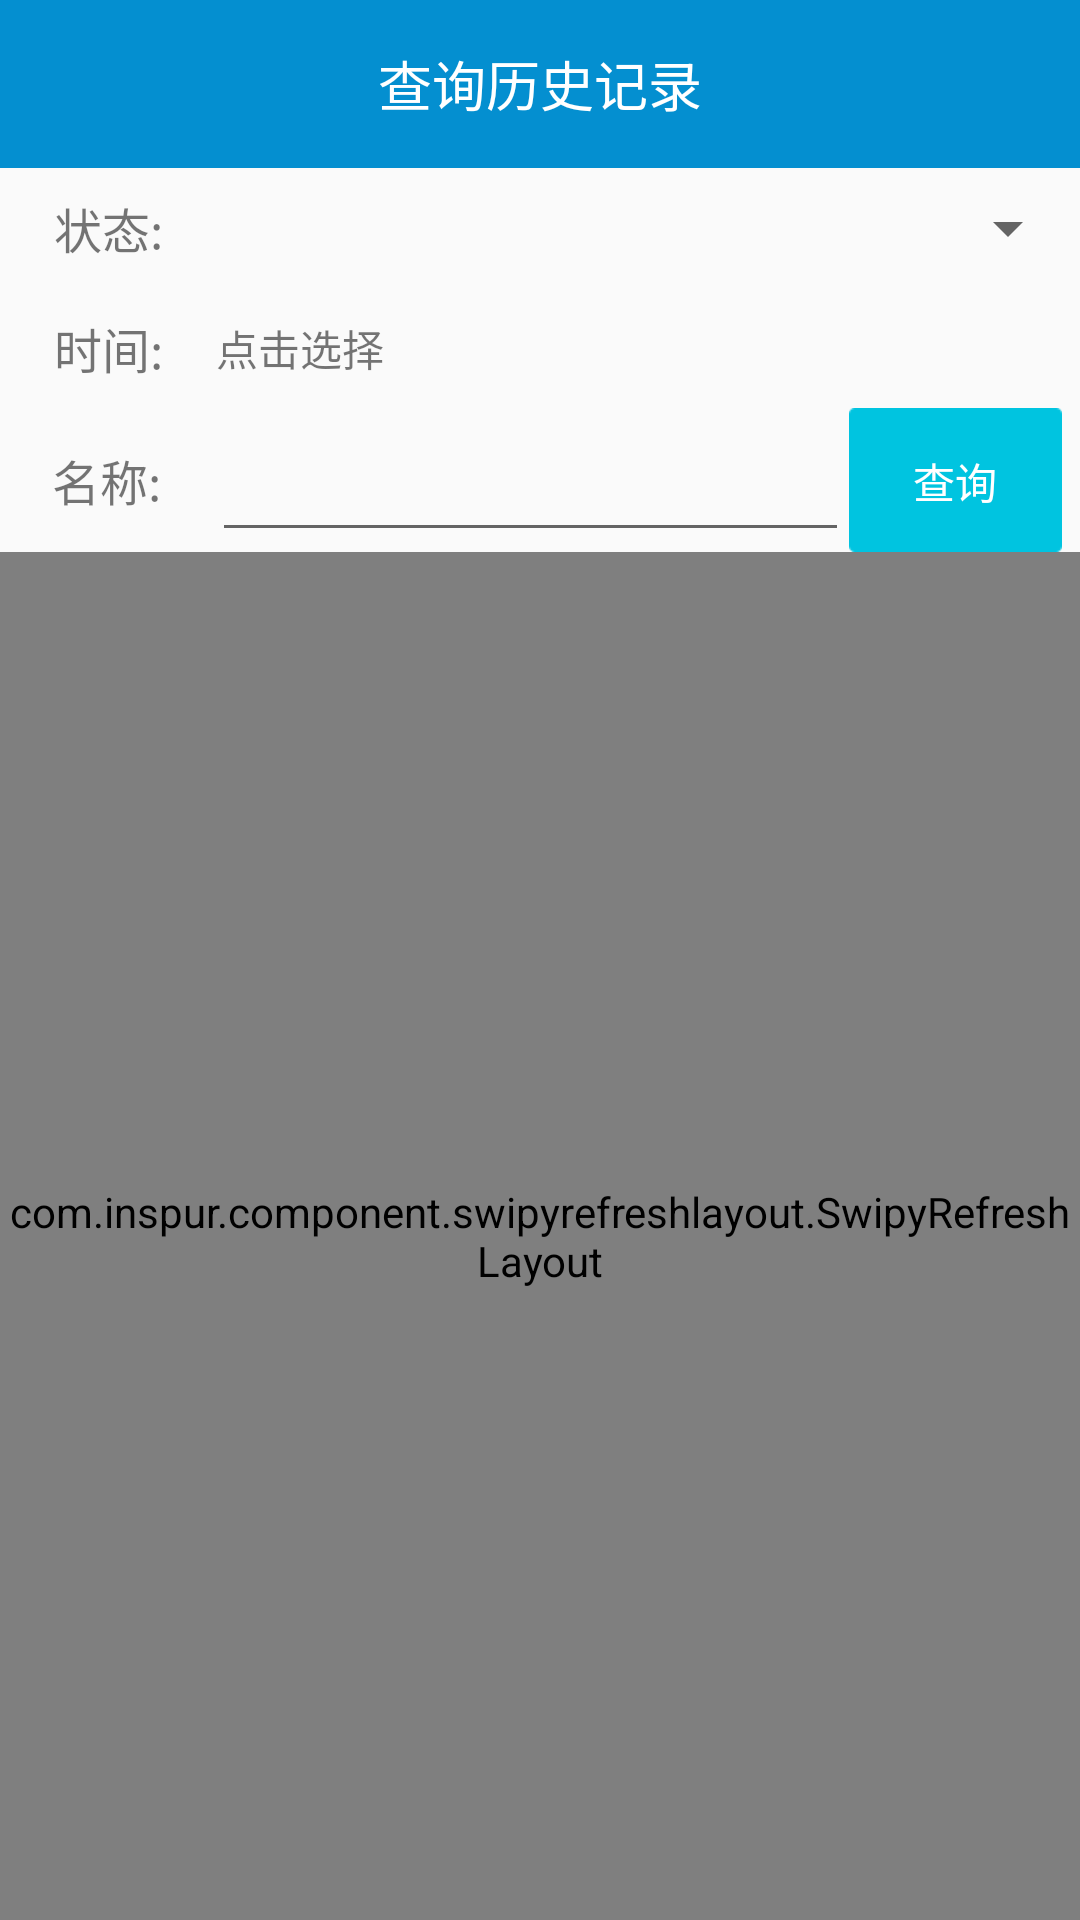

The Android layout XML behind this screen, and the referenced resources:
<!-- AndroidManifest.xml: application theme cmBlueTheme -->
<!-- res/layout/activity_my_query.xml -->
<?xml version="1.0" encoding="utf-8"?>
<LinearLayout xmlns:android="http://schemas.android.com/apk/res/android"
    xmlns:app="http://schemas.android.com/apk/res-auto"
    android:orientation="vertical"
    android:layout_width="match_parent"
    android:layout_height="match_parent">

    <RelativeLayout
        android:layout_width="match_parent"
        android:layout_height="56dp"
        android:background="@color/colorPrimary"
        >
        <ImageView
            android:id="@+id/iv_cancle"
            android:layout_width="wrap_content"
            android:layout_height="wrap_content"
            android:src="@drawable/icon_cancle"
            android:layout_centerVertical="true"
            android:paddingLeft="10dp"
            />

        <TextView
            android:layout_width="wrap_content"
            android:layout_height="wrap_content"
            android:text="查询历史记录"
            android:textSize="18sp"
            android:layout_centerInParent="true"
            android:textColor="@color/white"
            />
    </RelativeLayout>
    <LinearLayout
    android:layout_width="match_parent"
    android:layout_height="wrap_content"
    android:minHeight="40dp"
        android:orientation="horizontal"
    >
        <TextView
            android:layout_width="0dp"
            android:layout_weight="1"
            android:layout_height="match_parent"
            android:text="状态:"
            android:textSize="16sp"
            android:gravity="center"

            />

        <Spinner
            android:id="@+id/sp_query"
            android:layout_width="0dp"
            android:layout_weight="4"
            android:layout_height="match_parent"
            android:gravity="center_vertical"

            ></Spinner>

    </LinearLayout>
 <LinearLayout
    android:layout_width="match_parent"
    android:layout_height="wrap_content"
    android:minHeight="40dp"
        android:orientation="horizontal"
    >
        <TextView
            android:layout_width="0dp"
            android:layout_weight="1"
            android:layout_height="match_parent"
            android:text="时间:"
            android:textSize="16sp"
            android:gravity="center"

            />

        <TextView
            android:id="@+id/tv_time"
            android:layout_width="0dp"
            android:layout_weight="4"
            android:layout_height="match_parent"
            android:gravity="center_vertical"
            android:text="点击选择"
            ></TextView>

    </LinearLayout>
<LinearLayout
    android:layout_width="match_parent"
    android:layout_height="wrap_content"
    android:minHeight="40dp"
        android:orientation="horizontal"
    >
        <TextView
            android:layout_width="0dp"
            android:layout_weight="1"
            android:layout_height="match_parent"
            android:text="名称:"
            android:textSize="16sp"
            android:gravity="center"
            />

        <EditText
            android:id="@+id/et_name"
            android:layout_width="0dp"
            android:layout_weight="3"
            android:layout_height="match_parent"
            android:gravity="center_vertical"
            ></EditText>
            <Button
                android:id="@+id/bt_query"
                android:layout_width="0dp"
                android:layout_weight="1"
                android:layout_height="wrap_content"
                android:text="查询"
                android:textColor="@color/white"
                android:background="@drawable/btn_bg_blue_selector"
                android:layout_marginRight="6dp"
                />
    </LinearLayout>

    <com.inspur.component.swipyrefreshlayout.SwipyRefreshLayout
        android:id="@+id/swipyrefreshlayout"
        android:layout_width="match_parent"
        android:layout_height="match_parent"
        app:srl_direction="both">
        <ListView
            android:id="@+id/listView"
            android:layout_width="fill_parent"
            android:layout_height="match_parent"
            android:cacheColorHint="#00000000"
            android:divider="#ffcccccc"
            android:dividerHeight="1px"
            android:padding="3.0dip" />
    </com.inspur.component.swipyrefreshlayout.SwipyRefreshLayout>
</LinearLayout>
<!-- resources referenced by this layout -->
<resources>
  <color name="colorPrimary">#048FD0</color>
  <color name="white">#ffffffff</color>
  <!-- drawable btn_bg_blue_selector (drawable) -->
  <?xml version="1.0" encoding="utf-8"?>
  <selector
    xmlns:android="http://schemas.android.com/apk/res/android">
      <item android:state_pressed="true" android:drawable="@drawable/btn_bg_blue" />
      <item android:drawable="@drawable/btn_bg_blue_pressed" />
  </selector>
  <style name="cmBlueTheme" parent="NewAppTheme">
          <item name="colorPrimary">@color/cmBlue_primary</item>
          <item name="colorPrimaryDark">@color/cmBlue_primary_dark</item>
          <item name="colorAccent">@color/cmBlue_accent</item>
      </style>
  <!-- drawable btn_bg_blue: png bitmap (drawable-xhdpi, 228 bytes) -->
  <style name="NewAppTheme" parent="Theme.AppCompat.Light.NoActionBar" />
  <color name="cmBlue_primary">#0085d0</color>
  <color name="cmBlue_primary_dark">#0085d0</color>
  <color name="cmBlue_accent">#8ec31e</color>
</resources>
